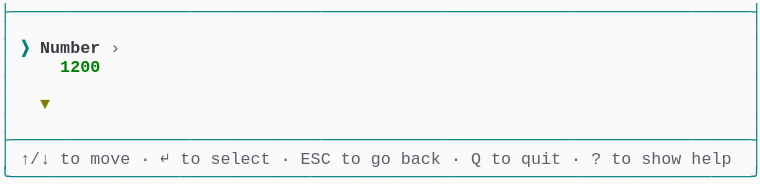
t = 0.00 s
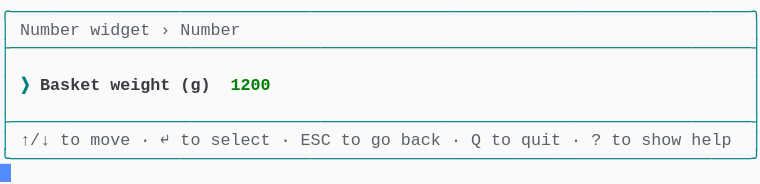
t = 1.58 s
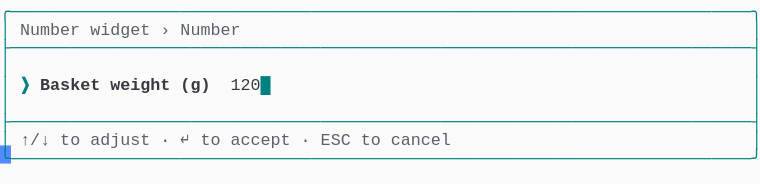
t = 3.40 s
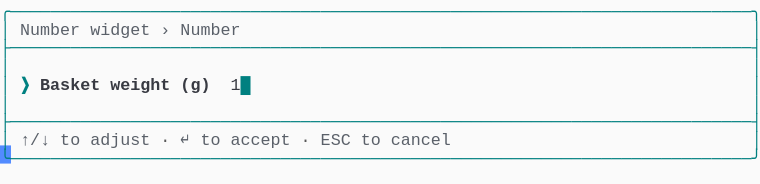
t = 5.03 s
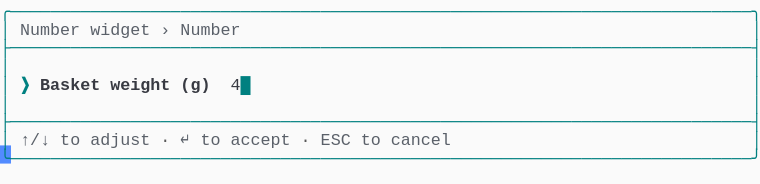
t = 6.65 s
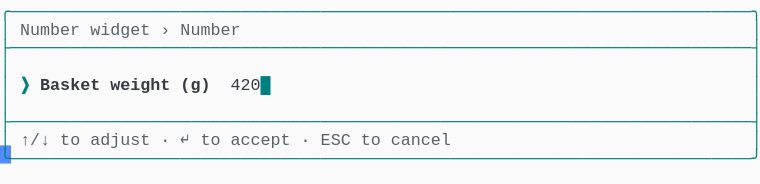
t = 8.29 s

The animated SVG that drew these frames (rendered in a browser with its animation timeline set to each time). Animation: 1 CSS @keyframes rule; frames cover the first 8.29 s, repeats indefinitely.

<svg xmlns="http://www.w3.org/2000/svg" xmlns:xlink="http://www.w3.org/1999/xlink" width="760" height="183.70000000000002"><rect width="760" height="183.70000000000002" rx="0" ry="0" class="a"></rect><svg height="183.70000000000002" viewBox="0 0 76 18.37" width="760" xmlns="http://www.w3.org/2000/svg" xmlns:xlink="http://www.w3.org/1999/xlink"><style>.a{fill:rgb(250,250,250)}.b{font-family:Consolas,"Courier New",Courier,"Liberation Mono",monospace}.c{fill:rgb(0,128,128);white-space:pre}.d{fill:rgb(90,96,105);white-space:pre}.e{fill:rgb(88,88,88);white-space:pre}.f{fill:rgb(0,128,128);font-weight:bold;white-space:pre}.g{fill:rgb(56,58,66);font-weight:bold;white-space:pre}.h{fill:rgb(56,58,66);white-space:pre}.i{fill:transparent}.j{fill:rgb(82,139,255)}.l{animation-duration:11.438s;animation-iteration-count:infinite;animation-name:k;animation-timing-function:steps(1,end)}.m{fill:rgb(0,128,0);font-weight:bold;white-space:pre}.n{fill:rgb(128,128,0);font-weight:bold;white-space:pre}@keyframes k{0%{transform:translateX(-0px)}0%{transform:translateX(-76px)}12%{transform:translateX(-152px)}19.1%{transform:translateX(-228px)}26.2%{transform:translateX(-304px)}33.3%{transform:translateX(-380px)}40.4%{transform:translateX(-456px)}47.5%{transform:translateX(-532px)}54.6%{transform:translateX(-608px)}61.7%{transform:translateX(-684px)}68.9%{transform:translateX(-760px)}76%{transform:translateX(-836px)}100%{transform:translateX(-912px)}}</style><g font-family="Consolas, &quot;Courier New&quot;, Courier, &quot;Liberation Mono&quot;, monospace" font-size="1.67" class="b"><defs><symbol id="1"><text x="0" y="1.67" class="c" textLength="76.152" lengthAdjust="spacingAndGlyphs">├──────────────────────────────────────────────────────────────────────────┤</text></symbol><symbol id="2"><text x="0" y="1.67" class="c" textLength="1.002" lengthAdjust="spacingAndGlyphs">│</text><text x="75.14999999999999" y="1.67" class="c" textLength="1.002" lengthAdjust="spacingAndGlyphs">│</text></symbol><symbol id="3"><text x="0" y="1.67" class="c" textLength="1.002" lengthAdjust="spacingAndGlyphs">│</text><text x="2.004" y="1.67" class="d" textLength="3.006" lengthAdjust="spacingAndGlyphs">↑/↓</text><text x="6.012" y="1.67" class="d" textLength="2.004" lengthAdjust="spacingAndGlyphs">to</text><text x="9.017999999999999" y="1.67" class="d" textLength="4.008" lengthAdjust="spacingAndGlyphs">move</text><text x="14.027999999999999" y="1.67" class="e" textLength="1.002" lengthAdjust="spacingAndGlyphs">·</text><text x="16.032" y="1.67" class="d" textLength="1.002" lengthAdjust="spacingAndGlyphs">↵</text><text x="18.035999999999998" y="1.67" class="d" textLength="2.004" lengthAdjust="spacingAndGlyphs">to</text><text x="21.041999999999998" y="1.67" class="d" textLength="6.012" lengthAdjust="spacingAndGlyphs">select</text><text x="28.055999999999997" y="1.67" class="e" textLength="1.002" lengthAdjust="spacingAndGlyphs">·</text><text x="30.059999999999995" y="1.67" class="d" textLength="3.006" lengthAdjust="spacingAndGlyphs">ESC</text><text x="34.068" y="1.67" class="d" textLength="2.004" lengthAdjust="spacingAndGlyphs">to</text><text x="37.074" y="1.67" class="d" textLength="2.004" lengthAdjust="spacingAndGlyphs">go</text><text x="40.08" y="1.67" class="d" textLength="4.008" lengthAdjust="spacingAndGlyphs">back</text><text x="45.089999999999996" y="1.67" class="e" textLength="1.002" lengthAdjust="spacingAndGlyphs">·</text><text x="47.093999999999994" y="1.67" class="d" textLength="1.002" lengthAdjust="spacingAndGlyphs">Q</text><text x="49.098" y="1.67" class="d" textLength="2.004" lengthAdjust="spacingAndGlyphs">to</text><text x="52.104" y="1.67" class="d" textLength="4.008" lengthAdjust="spacingAndGlyphs">quit</text><text x="57.114" y="1.67" class="e" textLength="1.002" lengthAdjust="spacingAndGlyphs">·</text><text x="59.117999999999995" y="1.67" class="d" textLength="1.002" lengthAdjust="spacingAndGlyphs">?</text><text x="61.12199999999999" y="1.67" class="d" textLength="2.004" lengthAdjust="spacingAndGlyphs">to</text><text x="64.128" y="1.67" class="d" textLength="4.008" lengthAdjust="spacingAndGlyphs">show</text><text x="69.13799999999999" y="1.67" class="d" textLength="4.008" lengthAdjust="spacingAndGlyphs">help</text><text x="75.14999999999999" y="1.67" class="c" textLength="1.002" lengthAdjust="spacingAndGlyphs">│</text></symbol><symbol id="4"><text x="0" y="1.67" class="c" textLength="76.152" lengthAdjust="spacingAndGlyphs">╰──────────────────────────────────────────────────────────────────────────╯</text></symbol><symbol id="5"><text x="0" y="1.67" class="c" textLength="76.152" lengthAdjust="spacingAndGlyphs">╭──────────────────────────────────────────────────────────────────────────╮</text></symbol><symbol id="6"><text x="0" y="1.67" class="c" textLength="1.002" lengthAdjust="spacingAndGlyphs">│</text><text x="2.004" y="1.67" class="d" textLength="6.012" lengthAdjust="spacingAndGlyphs">Number</text><text x="9.017999999999999" y="1.67" class="d" textLength="6.012" lengthAdjust="spacingAndGlyphs">widget</text><text x="16.032" y="1.67" class="d" textLength="1.002" lengthAdjust="spacingAndGlyphs">›</text><text x="18.035999999999998" y="1.67" class="d" textLength="6.012" lengthAdjust="spacingAndGlyphs">Number</text><text x="75.14999999999999" y="1.67" class="c" textLength="1.002" lengthAdjust="spacingAndGlyphs">│</text></symbol><symbol id="7"><text x="0" y="1.67" class="c" textLength="1.002" lengthAdjust="spacingAndGlyphs">│</text><text x="2.004" y="1.67" class="d" textLength="3.006" lengthAdjust="spacingAndGlyphs">↑/↓</text><text x="6.012" y="1.67" class="d" textLength="2.004" lengthAdjust="spacingAndGlyphs">to</text><text x="9.017999999999999" y="1.67" class="d" textLength="6.012" lengthAdjust="spacingAndGlyphs">adjust</text><text x="16.032" y="1.67" class="e" textLength="1.002" lengthAdjust="spacingAndGlyphs">·</text><text x="18.035999999999998" y="1.67" class="d" textLength="1.002" lengthAdjust="spacingAndGlyphs">↵</text><text x="20.04" y="1.67" class="d" textLength="2.004" lengthAdjust="spacingAndGlyphs">to</text><text x="23.045999999999996" y="1.67" class="d" textLength="6.012" lengthAdjust="spacingAndGlyphs">accept</text><text x="30.059999999999995" y="1.67" class="e" textLength="1.002" lengthAdjust="spacingAndGlyphs">·</text><text x="32.064" y="1.67" class="d" textLength="3.006" lengthAdjust="spacingAndGlyphs">ESC</text><text x="36.071999999999996" y="1.67" class="d" textLength="2.004" lengthAdjust="spacingAndGlyphs">to</text><text x="39.077999999999996" y="1.67" class="d" textLength="6.012" lengthAdjust="spacingAndGlyphs">cancel</text><text x="75.14999999999999" y="1.67" class="c" textLength="1.002" lengthAdjust="spacingAndGlyphs">│</text></symbol><symbol id="8"><text x="0" y="1.67" class="c" textLength="1.002" lengthAdjust="spacingAndGlyphs">│</text><text x="2.004" y="1.67" class="f" textLength="1.002" lengthAdjust="spacingAndGlyphs">❯</text><text x="4.008" y="1.67" class="g" textLength="6.012" lengthAdjust="spacingAndGlyphs">Basket</text><text x="11.021999999999998" y="1.67" class="g" textLength="6.012" lengthAdjust="spacingAndGlyphs">weight</text><text x="18.035999999999998" y="1.67" class="g" textLength="3.006" lengthAdjust="spacingAndGlyphs">(g)</text><text x="23.045999999999996" y="1.67" class="h" textLength="4.008" lengthAdjust="spacingAndGlyphs">4200</text><text x="27.054" y="1.67" class="f" textLength="1.002" lengthAdjust="spacingAndGlyphs">█</text><text x="75.14999999999999" y="1.67" class="c" textLength="1.002" lengthAdjust="spacingAndGlyphs">│</text></symbol><symbol id="a"><rect height="10" width="76" x="0" y="0" class="i"></rect></symbol><symbol id="b"><rect height="1.837" width="1.1022" class="j"></rect></symbol></defs><rect height="18.37" width="76" class="a"></rect><g class="l"><svg x="0" y="0" width="988"><svg x="0"><use xlink:href="#a"></use><use xlink:href="#b" x="-0.0040000000000000036" y="0"></use></svg><svg x="76"><use xlink:href="#a"></use><use xlink:href="#b" x="75.996" y="16.358"></use><use xlink:href="#1" y="0"></use><use xlink:href="#2" y="1.837"></use><text x="0" y="5.343999999999999" class="c" textLength="1.002" lengthAdjust="spacingAndGlyphs">│</text><text x="2.004" y="5.343999999999999" class="f" textLength="1.002" lengthAdjust="spacingAndGlyphs">❯</text><text x="4.008" y="5.343999999999999" class="g" textLength="6.012" lengthAdjust="spacingAndGlyphs">Number</text><text x="11.021999999999998" y="5.343999999999999" class="d" textLength="1.002" lengthAdjust="spacingAndGlyphs">›</text><text x="75.14999999999999" y="5.343999999999999" class="c" textLength="1.002" lengthAdjust="spacingAndGlyphs">│</text><text x="0" y="7.181" class="c" textLength="1.002" lengthAdjust="spacingAndGlyphs">│</text><text x="6.012" y="7.181" class="m" textLength="4.008" lengthAdjust="spacingAndGlyphs">1200</text><text x="75.14999999999999" y="7.181" class="c" textLength="1.002" lengthAdjust="spacingAndGlyphs">│</text><use xlink:href="#2" y="7.348"></use><text x="0" y="10.855" class="c" textLength="1.002" lengthAdjust="spacingAndGlyphs">│</text><text x="4.008" y="10.855" class="n" textLength="1.002" lengthAdjust="spacingAndGlyphs">▼</text><text x="75.14999999999999" y="10.855" class="c" textLength="1.002" lengthAdjust="spacingAndGlyphs">│</text><use xlink:href="#2" y="11.022"></use><use xlink:href="#1" y="12.859"></use><use xlink:href="#3" y="14.696"></use><use xlink:href="#4" y="16.533"></use></svg><svg x="152"><use xlink:href="#a"></use><use xlink:href="#b" x="75.996" y="14.520999999999999"></use><use xlink:href="#5" y="0"></use><use xlink:href="#6" y="1.837"></use><use xlink:href="#1" y="3.674"></use><use xlink:href="#2" y="5.511"></use><text x="0" y="9.018" class="c" textLength="1.002" lengthAdjust="spacingAndGlyphs">│</text><text x="2.004" y="9.018" class="f" textLength="1.002" lengthAdjust="spacingAndGlyphs">❯</text><text x="4.008" y="9.018" class="g" textLength="6.012" lengthAdjust="spacingAndGlyphs">Basket</text><text x="11.021999999999998" y="9.018" class="g" textLength="6.012" lengthAdjust="spacingAndGlyphs">weight</text><text x="18.035999999999998" y="9.018" class="g" textLength="3.006" lengthAdjust="spacingAndGlyphs">(g)</text><text x="23.045999999999996" y="9.018" class="m" textLength="4.008" lengthAdjust="spacingAndGlyphs">1200</text><text x="75.14999999999999" y="9.018" class="c" textLength="1.002" lengthAdjust="spacingAndGlyphs">│</text><use xlink:href="#2" y="9.185"></use><use xlink:href="#1" y="11.022"></use><use xlink:href="#3" y="12.859"></use><use xlink:href="#4" y="14.696"></use></svg><svg x="228"><use xlink:href="#a"></use><use xlink:href="#b" x="75.996" y="14.520999999999999"></use><use xlink:href="#5" y="0"></use><use xlink:href="#6" y="1.837"></use><use xlink:href="#1" y="3.674"></use><use xlink:href="#2" y="5.511"></use><text x="0" y="9.018" class="c" textLength="1.002" lengthAdjust="spacingAndGlyphs">│</text><text x="2.004" y="9.018" class="f" textLength="1.002" lengthAdjust="spacingAndGlyphs">❯</text><text x="4.008" y="9.018" class="g" textLength="6.012" lengthAdjust="spacingAndGlyphs">Basket</text><text x="11.021999999999998" y="9.018" class="g" textLength="6.012" lengthAdjust="spacingAndGlyphs">weight</text><text x="18.035999999999998" y="9.018" class="g" textLength="3.006" lengthAdjust="spacingAndGlyphs">(g)</text><text x="23.045999999999996" y="9.018" class="h" textLength="4.008" lengthAdjust="spacingAndGlyphs">1200</text><text x="27.054" y="9.018" class="f" textLength="1.002" lengthAdjust="spacingAndGlyphs">█</text><text x="75.14999999999999" y="9.018" class="c" textLength="1.002" lengthAdjust="spacingAndGlyphs">│</text><use xlink:href="#2" y="9.185"></use><use xlink:href="#1" y="11.022"></use><use xlink:href="#7" y="12.859"></use><use xlink:href="#4" y="14.696"></use></svg><svg x="304"><use xlink:href="#a"></use><use xlink:href="#b" x="75.996" y="14.520999999999999"></use><use xlink:href="#5" y="0"></use><use xlink:href="#6" y="1.837"></use><use xlink:href="#1" y="3.674"></use><use xlink:href="#2" y="5.511"></use><text x="0" y="9.018" class="c" textLength="1.002" lengthAdjust="spacingAndGlyphs">│</text><text x="2.004" y="9.018" class="f" textLength="1.002" lengthAdjust="spacingAndGlyphs">❯</text><text x="4.008" y="9.018" class="g" textLength="6.012" lengthAdjust="spacingAndGlyphs">Basket</text><text x="11.021999999999998" y="9.018" class="g" textLength="6.012" lengthAdjust="spacingAndGlyphs">weight</text><text x="18.035999999999998" y="9.018" class="g" textLength="3.006" lengthAdjust="spacingAndGlyphs">(g)</text><text x="23.045999999999996" y="9.018" class="h" textLength="3.006" lengthAdjust="spacingAndGlyphs">120</text><text x="26.052" y="9.018" class="f" textLength="1.002" lengthAdjust="spacingAndGlyphs">█</text><text x="75.14999999999999" y="9.018" class="c" textLength="1.002" lengthAdjust="spacingAndGlyphs">│</text><use xlink:href="#2" y="9.185"></use><use xlink:href="#1" y="11.022"></use><use xlink:href="#7" y="12.859"></use><use xlink:href="#4" y="14.696"></use></svg><svg x="380"><use xlink:href="#a"></use><use xlink:href="#b" x="75.996" y="14.520999999999999"></use><use xlink:href="#5" y="0"></use><use xlink:href="#6" y="1.837"></use><use xlink:href="#1" y="3.674"></use><use xlink:href="#2" y="5.511"></use><text x="0" y="9.018" class="c" textLength="1.002" lengthAdjust="spacingAndGlyphs">│</text><text x="2.004" y="9.018" class="f" textLength="1.002" lengthAdjust="spacingAndGlyphs">❯</text><text x="4.008" y="9.018" class="g" textLength="6.012" lengthAdjust="spacingAndGlyphs">Basket</text><text x="11.021999999999998" y="9.018" class="g" textLength="6.012" lengthAdjust="spacingAndGlyphs">weight</text><text x="18.035999999999998" y="9.018" class="g" textLength="3.006" lengthAdjust="spacingAndGlyphs">(g)</text><text x="23.045999999999996" y="9.018" class="h" textLength="2.004" lengthAdjust="spacingAndGlyphs">12</text><text x="25.05" y="9.018" class="f" textLength="1.002" lengthAdjust="spacingAndGlyphs">█</text><text x="75.14999999999999" y="9.018" class="c" textLength="1.002" lengthAdjust="spacingAndGlyphs">│</text><use xlink:href="#2" y="9.185"></use><use xlink:href="#1" y="11.022"></use><use xlink:href="#7" y="12.859"></use><use xlink:href="#4" y="14.696"></use></svg><svg x="456"><use xlink:href="#a"></use><use xlink:href="#b" x="75.996" y="14.520999999999999"></use><use xlink:href="#5" y="0"></use><use xlink:href="#6" y="1.837"></use><use xlink:href="#1" y="3.674"></use><use xlink:href="#2" y="5.511"></use><text x="0" y="9.018" class="c" textLength="1.002" lengthAdjust="spacingAndGlyphs">│</text><text x="2.004" y="9.018" class="f" textLength="1.002" lengthAdjust="spacingAndGlyphs">❯</text><text x="4.008" y="9.018" class="g" textLength="6.012" lengthAdjust="spacingAndGlyphs">Basket</text><text x="11.021999999999998" y="9.018" class="g" textLength="6.012" lengthAdjust="spacingAndGlyphs">weight</text><text x="18.035999999999998" y="9.018" class="g" textLength="3.006" lengthAdjust="spacingAndGlyphs">(g)</text><text x="23.045999999999996" y="9.018" class="h" textLength="1.002" lengthAdjust="spacingAndGlyphs">1</text><text x="24.048" y="9.018" class="f" textLength="1.002" lengthAdjust="spacingAndGlyphs">█</text><text x="75.14999999999999" y="9.018" class="c" textLength="1.002" lengthAdjust="spacingAndGlyphs">│</text><use xlink:href="#2" y="9.185"></use><use xlink:href="#1" y="11.022"></use><use xlink:href="#7" y="12.859"></use><use xlink:href="#4" y="14.696"></use></svg><svg x="532"><use xlink:href="#a"></use><use xlink:href="#b" x="75.996" y="14.520999999999999"></use><use xlink:href="#5" y="0"></use><use xlink:href="#6" y="1.837"></use><use xlink:href="#1" y="3.674"></use><use xlink:href="#2" y="5.511"></use><text x="0" y="9.018" class="c" textLength="1.002" lengthAdjust="spacingAndGlyphs">│</text><text x="2.004" y="9.018" class="f" textLength="1.002" lengthAdjust="spacingAndGlyphs">❯</text><text x="4.008" y="9.018" class="g" textLength="6.012" lengthAdjust="spacingAndGlyphs">Basket</text><text x="11.021999999999998" y="9.018" class="g" textLength="6.012" lengthAdjust="spacingAndGlyphs">weight</text><text x="18.035999999999998" y="9.018" class="g" textLength="3.006" lengthAdjust="spacingAndGlyphs">(g)</text><text x="23.045999999999996" y="9.018" class="f" textLength="1.002" lengthAdjust="spacingAndGlyphs">█</text><text x="75.14999999999999" y="9.018" class="c" textLength="1.002" lengthAdjust="spacingAndGlyphs">│</text><use xlink:href="#2" y="9.185"></use><use xlink:href="#1" y="11.022"></use><use xlink:href="#7" y="12.859"></use><use xlink:href="#4" y="14.696"></use></svg><svg x="608"><use xlink:href="#a"></use><use xlink:href="#b" x="75.996" y="14.520999999999999"></use><use xlink:href="#5" y="0"></use><use xlink:href="#6" y="1.837"></use><use xlink:href="#1" y="3.674"></use><use xlink:href="#2" y="5.511"></use><text x="0" y="9.018" class="c" textLength="1.002" lengthAdjust="spacingAndGlyphs">│</text><text x="2.004" y="9.018" class="f" textLength="1.002" lengthAdjust="spacingAndGlyphs">❯</text><text x="4.008" y="9.018" class="g" textLength="6.012" lengthAdjust="spacingAndGlyphs">Basket</text><text x="11.021999999999998" y="9.018" class="g" textLength="6.012" lengthAdjust="spacingAndGlyphs">weight</text><text x="18.035999999999998" y="9.018" class="g" textLength="3.006" lengthAdjust="spacingAndGlyphs">(g)</text><text x="23.045999999999996" y="9.018" class="h" textLength="1.002" lengthAdjust="spacingAndGlyphs">4</text><text x="24.048" y="9.018" class="f" textLength="1.002" lengthAdjust="spacingAndGlyphs">█</text><text x="75.14999999999999" y="9.018" class="c" textLength="1.002" lengthAdjust="spacingAndGlyphs">│</text><use xlink:href="#2" y="9.185"></use><use xlink:href="#1" y="11.022"></use><use xlink:href="#7" y="12.859"></use><use xlink:href="#4" y="14.696"></use></svg><svg x="684"><use xlink:href="#a"></use><use xlink:href="#b" x="75.996" y="14.520999999999999"></use><use xlink:href="#5" y="0"></use><use xlink:href="#6" y="1.837"></use><use xlink:href="#1" y="3.674"></use><use xlink:href="#2" y="5.511"></use><text x="0" y="9.018" class="c" textLength="1.002" lengthAdjust="spacingAndGlyphs">│</text><text x="2.004" y="9.018" class="f" textLength="1.002" lengthAdjust="spacingAndGlyphs">❯</text><text x="4.008" y="9.018" class="g" textLength="6.012" lengthAdjust="spacingAndGlyphs">Basket</text><text x="11.021999999999998" y="9.018" class="g" textLength="6.012" lengthAdjust="spacingAndGlyphs">weight</text><text x="18.035999999999998" y="9.018" class="g" textLength="3.006" lengthAdjust="spacingAndGlyphs">(g)</text><text x="23.045999999999996" y="9.018" class="h" textLength="2.004" lengthAdjust="spacingAndGlyphs">42</text><text x="25.05" y="9.018" class="f" textLength="1.002" lengthAdjust="spacingAndGlyphs">█</text><text x="75.14999999999999" y="9.018" class="c" textLength="1.002" lengthAdjust="spacingAndGlyphs">│</text><use xlink:href="#2" y="9.185"></use><use xlink:href="#1" y="11.022"></use><use xlink:href="#7" y="12.859"></use><use xlink:href="#4" y="14.696"></use></svg><svg x="760"><use xlink:href="#a"></use><use xlink:href="#b" x="75.996" y="14.520999999999999"></use><use xlink:href="#5" y="0"></use><use xlink:href="#6" y="1.837"></use><use xlink:href="#1" y="3.674"></use><use xlink:href="#2" y="5.511"></use><text x="0" y="9.018" class="c" textLength="1.002" lengthAdjust="spacingAndGlyphs">│</text><text x="2.004" y="9.018" class="f" textLength="1.002" lengthAdjust="spacingAndGlyphs">❯</text><text x="4.008" y="9.018" class="g" textLength="6.012" lengthAdjust="spacingAndGlyphs">Basket</text><text x="11.021999999999998" y="9.018" class="g" textLength="6.012" lengthAdjust="spacingAndGlyphs">weight</text><text x="18.035999999999998" y="9.018" class="g" textLength="3.006" lengthAdjust="spacingAndGlyphs">(g)</text><text x="23.045999999999996" y="9.018" class="h" textLength="3.006" lengthAdjust="spacingAndGlyphs">420</text><text x="26.052" y="9.018" class="f" textLength="1.002" lengthAdjust="spacingAndGlyphs">█</text><text x="75.14999999999999" y="9.018" class="c" textLength="1.002" lengthAdjust="spacingAndGlyphs">│</text><use xlink:href="#2" y="9.185"></use><use xlink:href="#1" y="11.022"></use><use xlink:href="#7" y="12.859"></use><use xlink:href="#4" y="14.696"></use></svg><svg x="836"><use xlink:href="#a"></use><use xlink:href="#b" x="75.996" y="14.520999999999999"></use><use xlink:href="#5" y="0"></use><use xlink:href="#6" y="1.837"></use><use xlink:href="#1" y="3.674"></use><use xlink:href="#2" y="5.511"></use><use xlink:href="#8" y="7.348"></use><use xlink:href="#2" y="9.185"></use><use xlink:href="#1" y="11.022"></use><use xlink:href="#7" y="12.859"></use><use xlink:href="#4" y="14.696"></use></svg><svg x="912"><use xlink:href="#a"></use><use xlink:href="#b" x="0.996" y="16.358"></use><use xlink:href="#5" y="0"></use><use xlink:href="#6" y="1.837"></use><use xlink:href="#1" y="3.674"></use><use xlink:href="#2" y="5.511"></use><use xlink:href="#8" y="7.348"></use><use xlink:href="#2" y="9.185"></use><use xlink:href="#1" y="11.022"></use><use xlink:href="#7" y="12.859"></use><use xlink:href="#4" y="14.696"></use></svg></svg></g></g></svg></svg>
